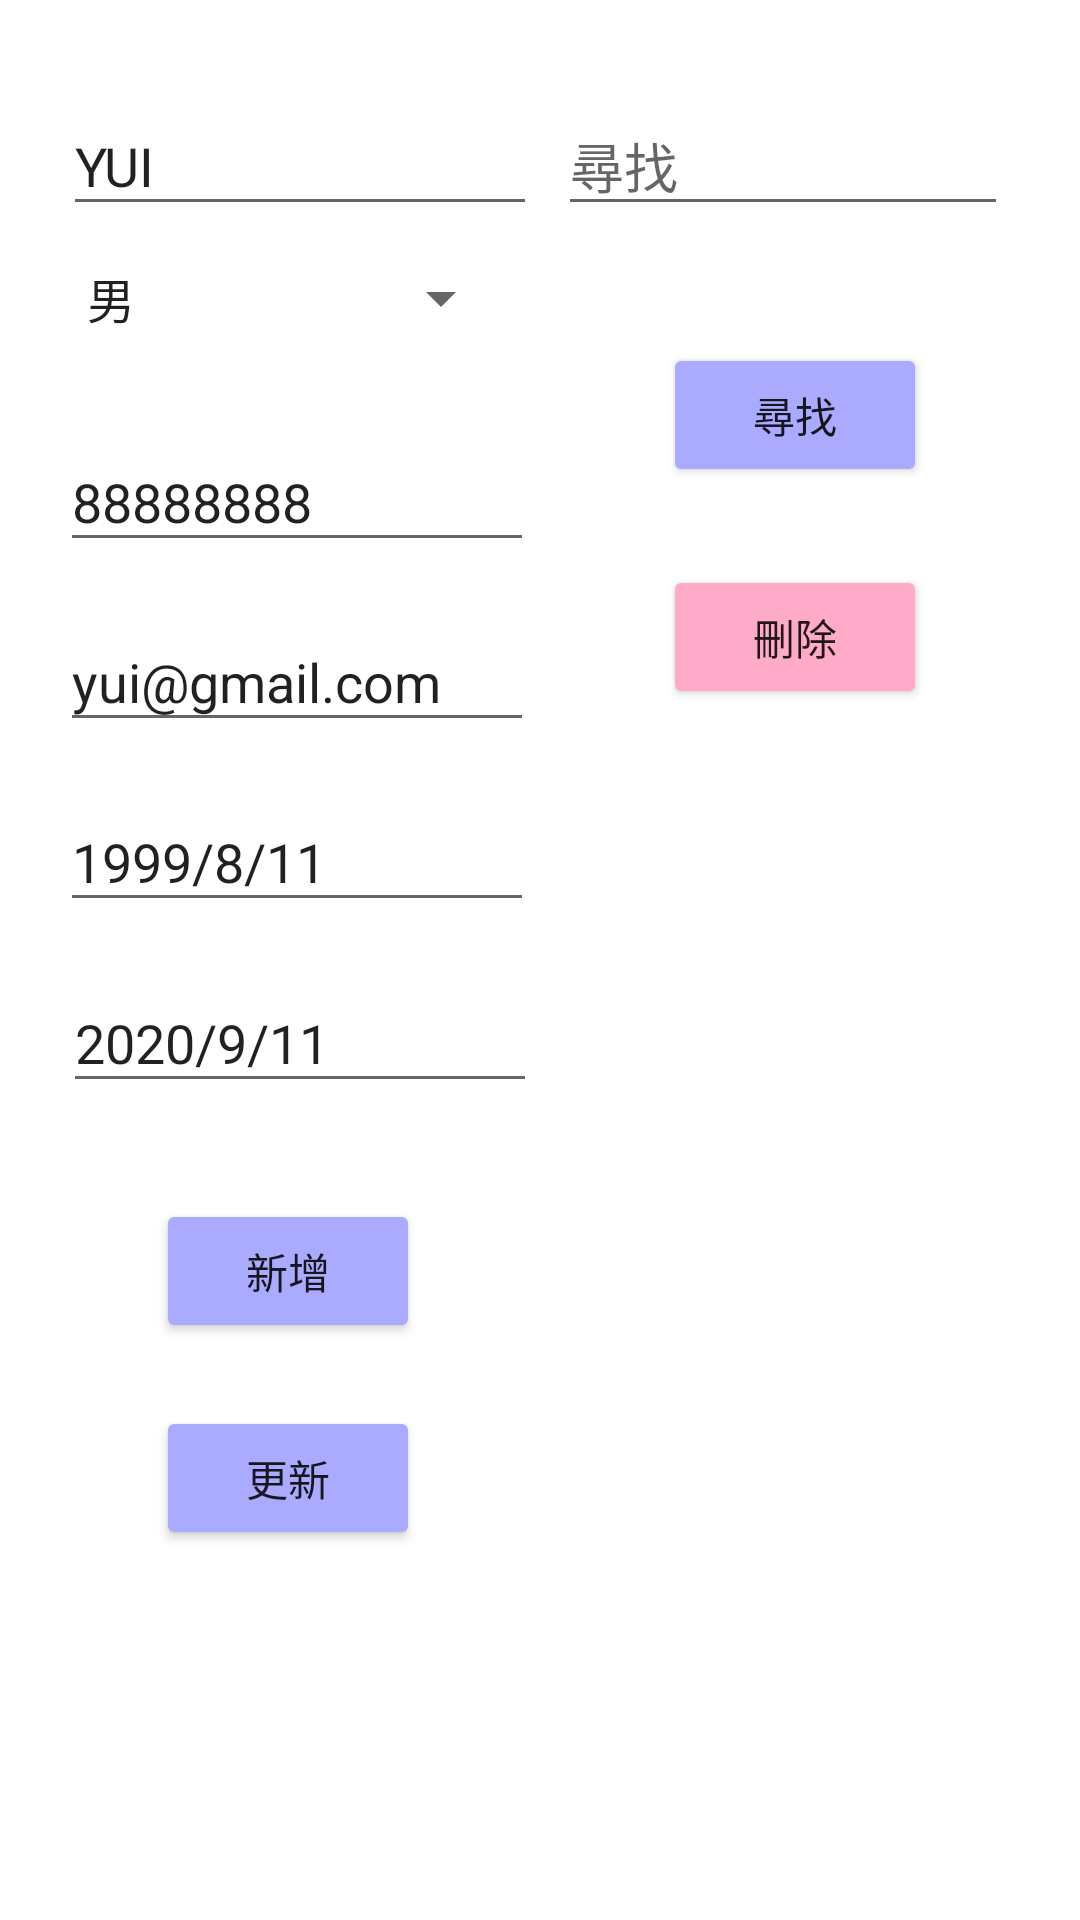

Reconstruct the res/layout file that produces this screen, plus the resources it refers to.
<!-- AndroidManifest.xml: application theme Theme.SupportCenter_01 -->
<!-- res/layout/activity_user_info.xml -->
<?xml version="1.0" encoding="utf-8"?>
<androidx.constraintlayout.widget.ConstraintLayout xmlns:android="http://schemas.android.com/apk/res/android"
    xmlns:app="http://schemas.android.com/apk/res-auto"
    xmlns:tools="http://schemas.android.com/tools"
    android:layout_width="match_parent"
    android:layout_height="match_parent"
    tools:context=".UserInfo">

    <EditText
        android:id="@+id/editText"
        android:layout_width="158dp"
        android:layout_height="wrap_content"
        android:layout_marginStart="21dp"
        android:layout_marginTop="32dp"
        android:ems="10"
        android:hint="請輸入名子"
        android:text="YUI"
        android:inputType="textPersonName"
        app:layout_constraintStart_toStartOf="parent"
        app:layout_constraintTop_toTopOf="parent" />

    <EditText
        android:id="@+id/et_email"
        android:layout_width="158dp"
        android:layout_height="wrap_content"
        android:layout_marginStart="20dp"
        android:layout_marginTop="204dp"
        android:text="yui@gmail.com"
        android:ems="10"
        android:hint="請輸入信箱"
        android:inputType="textPersonName"
        app:layout_constraintStart_toStartOf="parent"
        app:layout_constraintTop_toTopOf="parent" />

    
    
    
    
    
    
    
    
    

    <EditText
        android:id="@+id/et_guinumber"
        android:layout_width="158dp"
        android:layout_height="wrap_content"
        android:layout_marginStart="20dp"
        android:layout_marginTop="144dp"
        android:ems="10"
        android:text="88888888"
        android:hint="請輸入統編"
        android:inputType="textPersonName"
        app:layout_constraintStart_toStartOf="parent"
        app:layout_constraintTop_toTopOf="parent" />

    <EditText
        android:id="@+id/birth"
        android:layout_width="158dp"
        android:layout_height="wrap_content"
        android:layout_marginStart="20dp"
        android:layout_marginTop="264dp"
        android:layout_marginBottom="17dp"
        android:ems="10"
        android:text="1999/8/11"
        android:hint="請輸入生日"
        android:inputType="textPersonName"
        app:layout_constraintBottom_toTopOf="@+id/indate"
        app:layout_constraintStart_toStartOf="parent"
        app:layout_constraintTop_toTopOf="parent" />

    <EditText
        android:id="@+id/indate"
        android:layout_width="0dp"
        android:layout_height="wrap_content"
        android:layout_marginBottom="32dp"
        android:ems="10"
        android:text="2020/9/11"
        android:hint="到期"
        android:inputType="textPersonName"
        app:layout_constraintBottom_toTopOf="@+id/button"
        app:layout_constraintEnd_toEndOf="@+id/editText"
        app:layout_constraintStart_toStartOf="@+id/spinner_sex"
        app:layout_constraintTop_toBottomOf="@+id/birth" />

    <Spinner
        android:id="@+id/spinner_sex"
        android:layout_width="150dp"
        android:layout_height="wrap_content"
        android:layout_marginTop="12dp"
        android:entries="@array/option_sex"
        app:layout_constraintEnd_toEndOf="@+id/editText"
        app:layout_constraintHorizontal_bias="0.0"
        app:layout_constraintStart_toStartOf="@+id/editText"
        app:layout_constraintTop_toBottomOf="@+id/editText" />

    <Button
        android:id="@+id/button"
        android:layout_width="wrap_content"
        android:layout_height="wrap_content"
        android:layout_marginBottom="21dp"
        android:backgroundTint="#aaf"
        android:text="新增"
        app:layout_constraintBottom_toTopOf="@+id/button_up"
        app:layout_constraintStart_toStartOf="@+id/button_up"
        app:layout_constraintTop_toBottomOf="@+id/indate" />

    <EditText
        android:id="@+id/editText_f"
        android:layout_width="150dp"
        android:layout_height="wrap_content"
        android:layout_marginTop="32dp"
        android:layout_marginEnd="24dp"
        android:ems="10"
        android:hint="尋找"
        android:inputType="textPersonName"
        app:layout_constraintEnd_toEndOf="parent"
        app:layout_constraintTop_toTopOf="parent" />

    <Button
        android:id="@+id/button_f"
        android:layout_width="wrap_content"
        android:layout_height="wrap_content"
        android:layout_marginTop="39dp"
        android:layout_marginEnd="51dp"
        android:backgroundTint="#aaf"
        android:text="尋找"
        app:layout_constraintEnd_toEndOf="parent"
        app:layout_constraintTop_toBottomOf="@+id/editText_f" />

    
    
    
    
    
    
    
    

    <Button
        android:id="@+id/button_up"
        android:layout_width="wrap_content"
        android:layout_height="wrap_content"
        android:layout_marginStart="52dp"
        android:backgroundTint="#aaf"
        android:text="更新"
        app:layout_constraintBottom_toTopOf="@+id/recycler"
        app:layout_constraintStart_toStartOf="parent"
        app:layout_constraintTop_toBottomOf="@+id/button" />

    <Button
        android:id="@+id/button_de"
        android:layout_width="wrap_content"
        android:layout_height="wrap_content"
        android:layout_marginTop="26dp"
        android:backgroundTint="#FFAAC8"
        android:text="刪除"
        app:layout_constraintStart_toStartOf="@+id/button_f"
        app:layout_constraintTop_toBottomOf="@+id/button_f" />


    <androidx.recyclerview.widget.RecyclerView
        android:id="@+id/recycler"
        android:layout_width="0dp"
        android:layout_height="0dp"
        app:layout_constraintBottom_toBottomOf="parent"
        app:layout_constraintEnd_toEndOf="parent"
        app:layout_constraintStart_toStartOf="parent"
        app:layout_constraintTop_toBottomOf="@+id/button_up"
        tools:listitem="@layout/post_item" />

</androidx.constraintlayout.widget.ConstraintLayout>
<!-- res/layout/post_item.xml (included above) -->
<?xml version="1.0" encoding="utf-8"?>
<androidx.cardview.widget.CardView xmlns:android="http://schemas.android.com/apk/res/android"
    android:layout_width="match_parent"
    android:layout_height="wrap_content"
    android:layout_margin="10dp">

    <RelativeLayout
        android:layout_width="match_parent"
        android:layout_height="wrap_content"
        android:padding="5dp">

        <TextView
            android:id="@+id/post_title"
            android:layout_width="match_parent"
            android:layout_height="wrap_content"
            android:layout_alignParentStart="true"
            android:maxLines="1"
            android:text="公告標題"
            android:textAppearance="@style/TextAppearance.AppCompat.Large"
            android:textSize="18sp" />

        <TextView
            android:id="@+id/post_time"
            android:layout_width="match_parent"
            android:layout_height="wrap_content"
            android:layout_below="@id/post_title"
            android:text="02/25"
            android:layout_gravity="start"
            android:textColor="#0E6A0E"
            android:textSize="16sp" />

        <TextView
            android:id="@+id/post_content"
            android:layout_width="match_parent"
            android:layout_height="wrap_content"
            android:layout_below="@id/post_time"
            android:layout_marginTop="5dp"
            android:text="公告內容公告內容公告內容公告內容公告內容公告內容公告內容公告內容公告內容公告內容公告內容"
            android:textSize="16sp" />

    </RelativeLayout>
</androidx.cardview.widget.CardView>
<!-- resources referenced by this layout -->
<resources>
  <array name="option_sex">
          <item>男</item>
          <item>女</item>
      </array>
  <style name="Theme.SupportCenter_01" parent="Theme.MaterialComponents.DayNight.DarkActionBar">
          
          <item name="colorPrimary">@color/green_500</item>
          <item name="colorPrimaryVariant">@color/green_700</item>
          <item name="colorOnPrimary">@color/white</item>
          
          <item name="colorSecondary">@color/green_500</item>
          <item name="colorSecondaryVariant">@color/green_700</item>
          <item name="colorOnSecondary">@color/black</item>
          
          <item name="android:statusBarColor">?attr/colorPrimaryVariant</item>
          
      </style>
  <color name="green_500">#00655C</color>
  <color name="green_700">#004740</color>
  <color name="white">#FFFFFFFF</color>
  <color name="black">#FF000000</color>
</resources>
